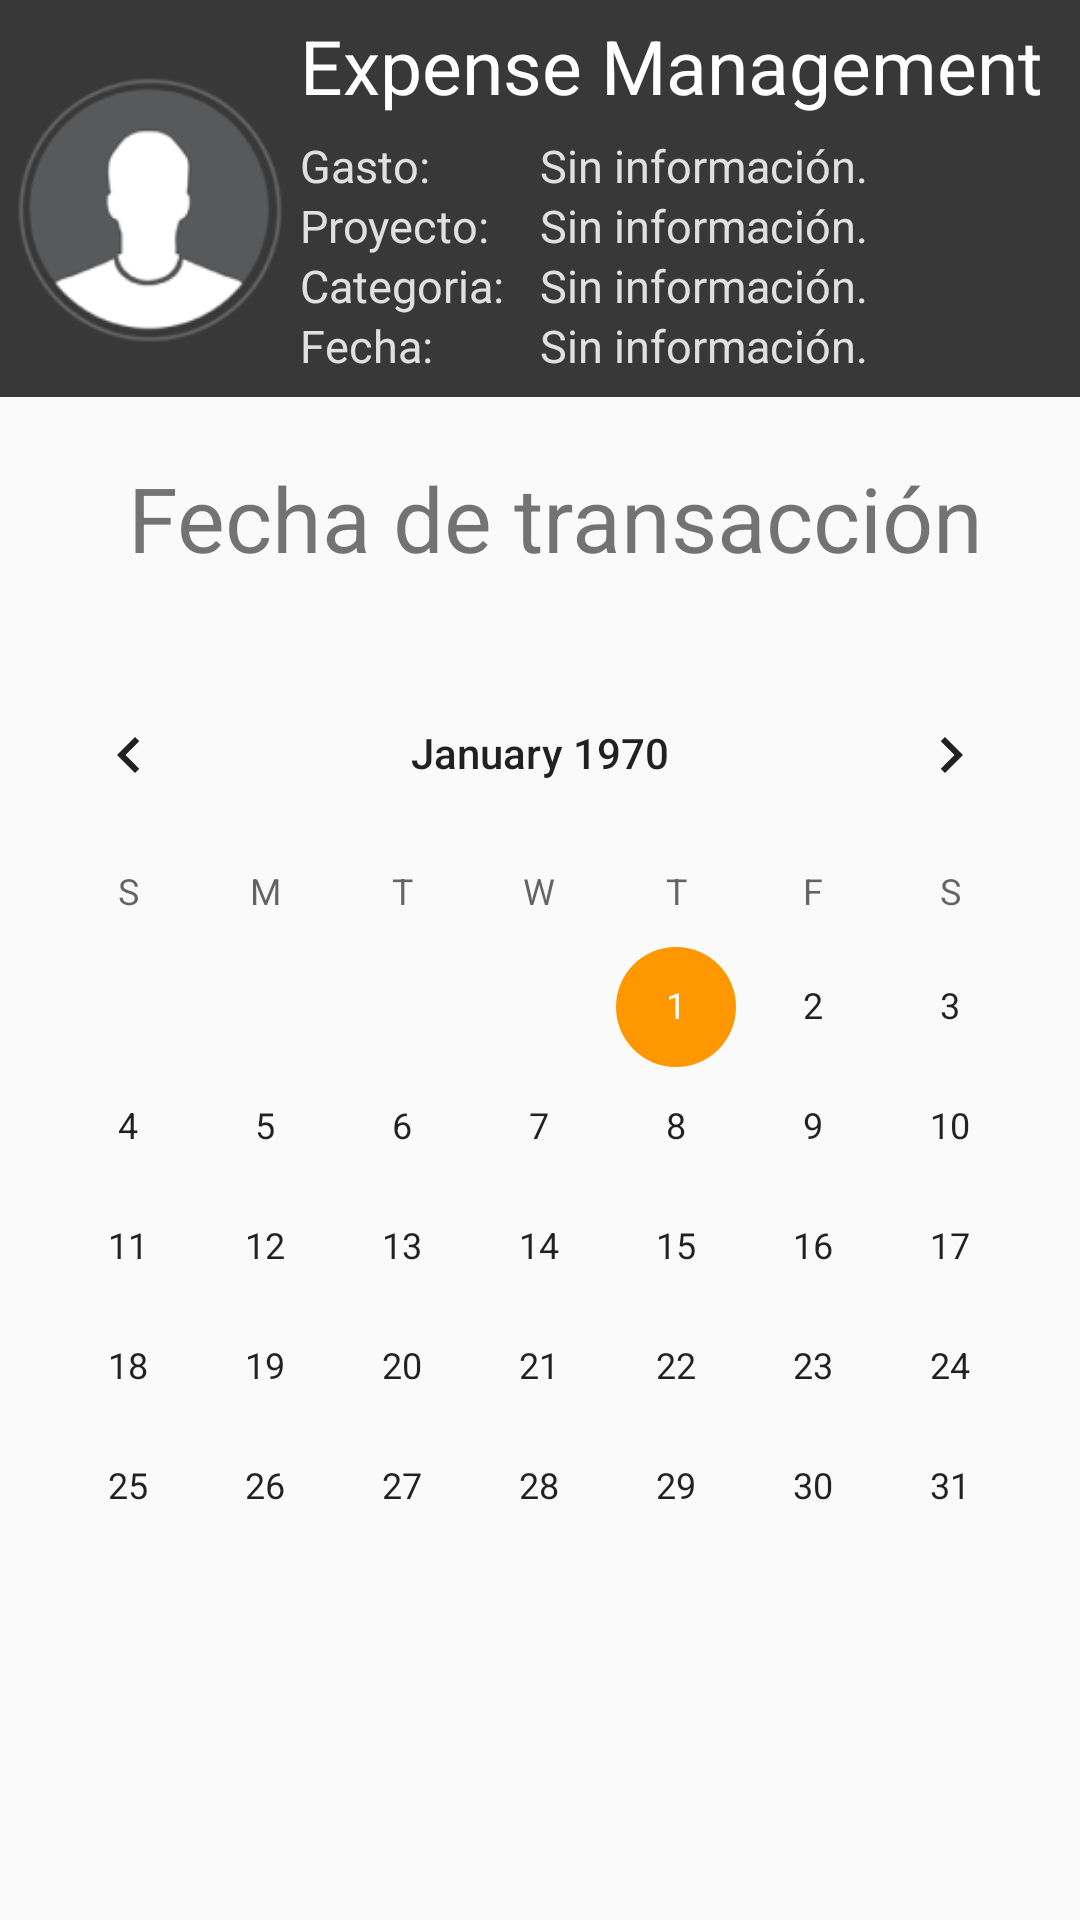

Layout XML and referenced resources for this Android screen:
<!-- AndroidManifest.xml: application theme AppTheme -->
<!-- res/layout/activity_calendar.xml -->
<?xml version="1.0" encoding="utf-8"?>
<LinearLayout
    xmlns:android="http://schemas.android.com/apk/res/android"
    android:layout_height="match_parent"
    android:layout_width="match_parent"
    android:orientation="vertical"
    >
    <include layout="@layout/header_expense"/>
    <TextView
        android:id="@+id/layout1LabelMsg"
        android:layout_width="match_parent"
        android:layout_height="wrap_content"
        android:textAlignment="center"
        android:text="Fecha de transacción"
        android:textSize="30dp"
        android:paddingLeft="10dp"
        android:layout_marginTop="20dp" />
    <CalendarView
        android:id="@+id/calendar_amount"
        android:layout_width="match_parent"
        android:layout_height="match_parent"
        android:layout_marginTop="25dp">
    </CalendarView>
</LinearLayout>
<!-- res/layout/header_expense.xml (included above) -->
<FrameLayout xmlns:android="http://schemas.android.com/apk/res/android"
    android:layout_width="match_parent"
    android:layout_height="wrap_content"
    android:paddingBottom="7dp"
    android:background="@color/darkLead">

    <ImageView
        android:layout_width="100dp"
        android:layout_height="100dp"
        android:layout_marginTop="20dp"
        android:src="@mipmap/ic_launcher_profile" />
    <TextView
        android:layout_width="wrap_content"
        android:layout_height="wrap_content"
        android:textColor="#FFFFFF"
        android:text="Expense Management"
        android:textSize="25dp"
        android:fontFamily="sans-serif"
        android:layout_marginLeft="100dp"
        android:layout_marginTop="5dp"
        />
    <TextView
        android:layout_width="wrap_content"
        android:layout_height="wrap_content"
        android:textColor="#E0E0E0"
        android:text="Gasto: "
        android:textSize="15dp"
        android:fontFamily="sans-serif"
        android:layout_marginLeft="100dp"
        android:layout_marginTop="45dp"
        />
    <TextView
        android:id="@+id/header_amount"
        android:layout_width="wrap_content"
        android:layout_height="wrap_content"
        android:textColor="#E0E0E0"
        android:text="Sin información."
        android:textSize="15dp"
        android:fontFamily="sans-serif"
        android:layout_marginLeft="180dp"
        android:layout_marginTop="45dp"
        />
    <TextView
        android:layout_width="wrap_content"
        android:layout_height="wrap_content"
        android:textColor="#E0E0E0"
        android:text="Proyecto: "
        android:textSize="15dp"
        android:fontFamily="sans-serif"
        android:layout_marginLeft="100dp"
        android:layout_marginTop="65dp"
        />
    <TextView
        android:id="@+id/header_project"
        android:layout_width="wrap_content"
        android:layout_height="wrap_content"
        android:textColor="#E0E0E0"
        android:text="Sin información."
        android:textSize="15dp"
        android:fontFamily="sans-serif"
        android:layout_marginLeft="180dp"
        android:layout_marginTop="65dp"
        />
    <TextView
        android:layout_width="wrap_content"
        android:layout_height="wrap_content"
        android:textColor="#E0E0E0"
        android:text="Categoria: "
        android:textSize="15dp"
        android:fontFamily="sans-serif"
        android:layout_marginLeft="100dp"
        android:layout_marginTop="85dp"
        />
    <TextView
        android:id="@+id/header_category"
        android:layout_width="wrap_content"
        android:layout_height="wrap_content"
        android:textColor="#E0E0E0"
        android:text="Sin información."
        android:textSize="15dp"
        android:fontFamily="sans-serif"
        android:layout_marginLeft="180dp"
        android:layout_marginTop="85dp"
        />
    <TextView
        android:layout_width="wrap_content"
        android:layout_height="wrap_content"
        android:textColor="#E0E0E0"
            android:text="Fecha: "
        android:textSize="15dp"
        android:fontFamily="sans-serif"
        android:layout_marginLeft="100dp"
        android:layout_marginTop="105dp"
        />
    <TextView
        android:id="@+id/header_fecha"
        android:layout_width="wrap_content"
        android:layout_height="wrap_content"
        android:textColor="#E0E0E0"
        android:text="Sin información."
        android:textSize="15dp"
        android:fontFamily="sans-serif"
        android:layout_marginLeft="180dp"
        android:layout_marginTop="105dp"
        />
</FrameLayout>
<!-- resources referenced by this layout -->
<resources>
  <color name="darkLead">#383838</color>
  <!-- mipmap ic_launcher_profile: png bitmap (mipmap-hdpi, 2965 bytes) -->
  <style name="AppTheme" parent="Theme.AppCompat.Light.NoActionBar">
          <item name="colorPrimary">@color/colorPrimary</item>
          <item name="colorPrimaryDark">@color/colorPrimaryDark</item>
          <item name="colorAccent">@color/colorAccent</item>
      </style>
  <color name="colorPrimary">#4caf50</color>
  <color name="colorPrimaryDark">#388E3C</color>
  <color name="colorAccent">#FF9800</color>
</resources>
